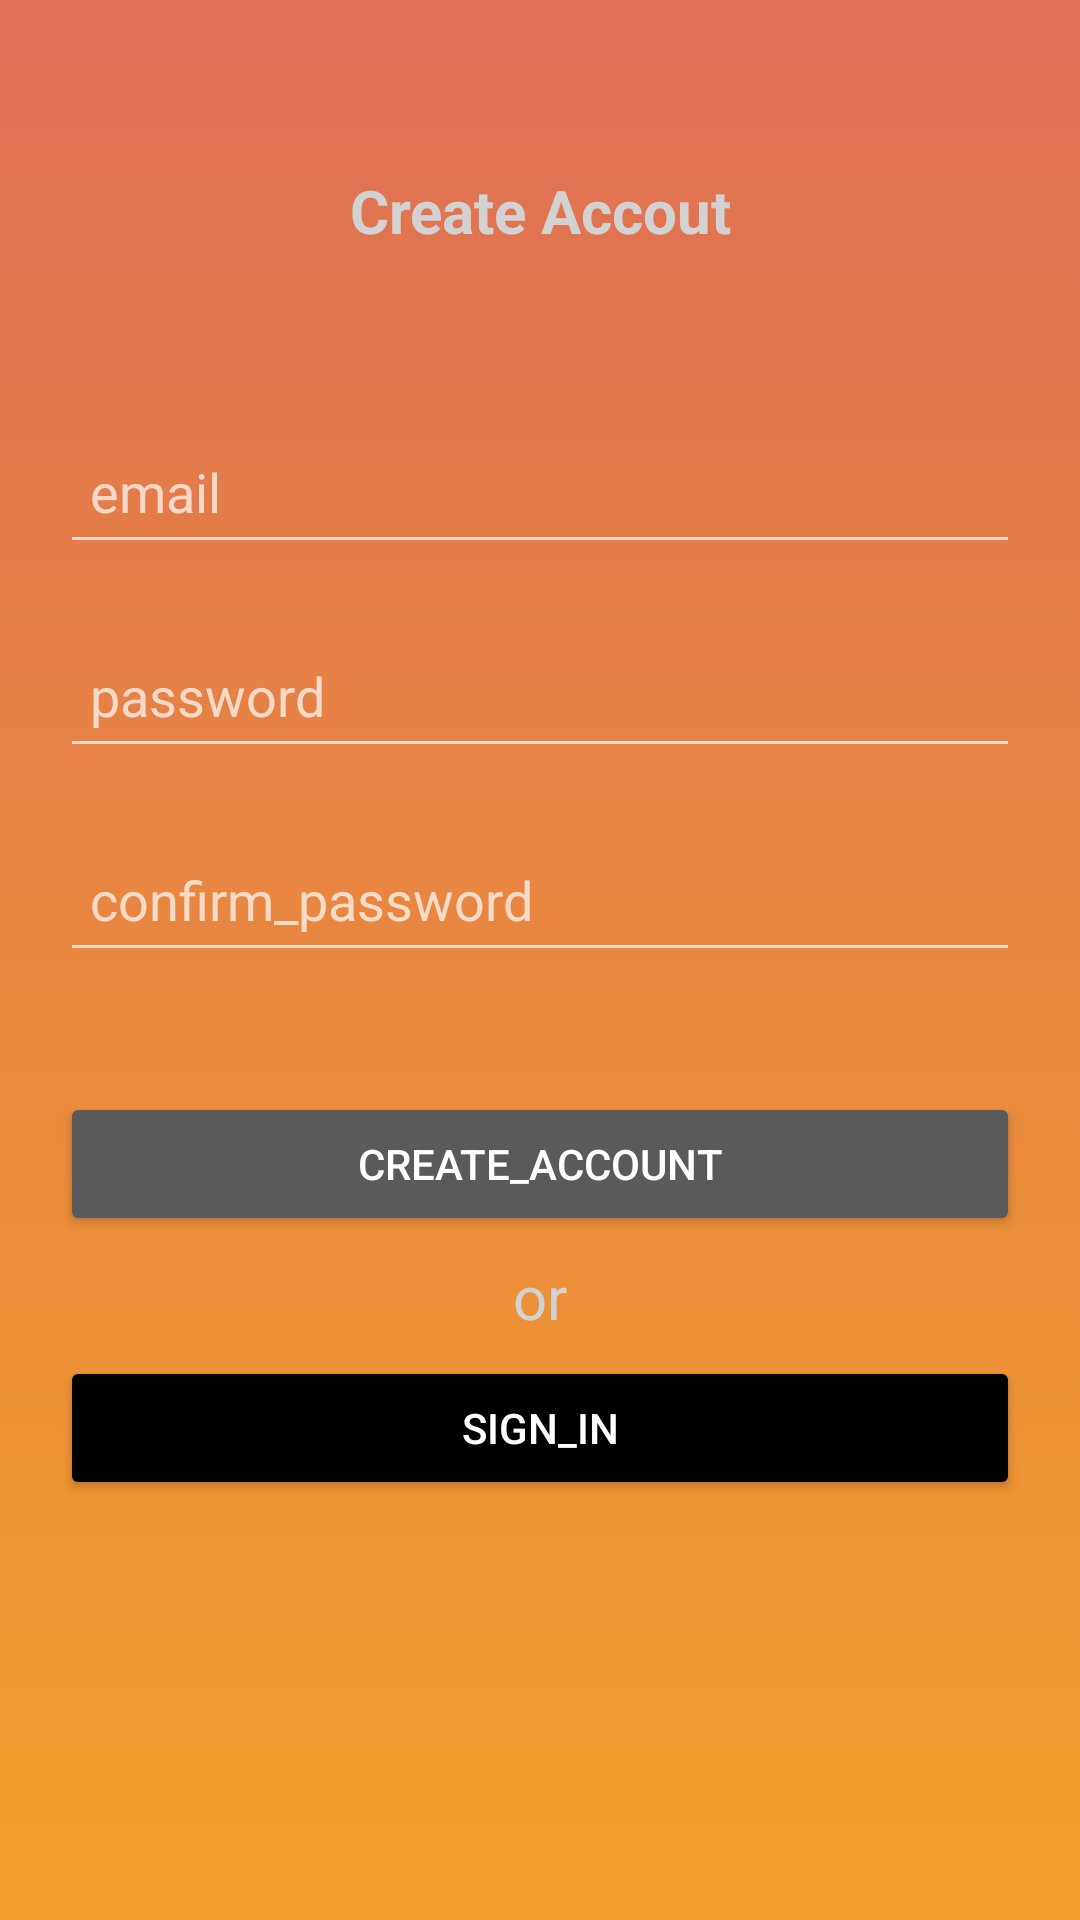

Write the Android layout XML for this screen, with the resource values it uses.
<!-- AndroidManifest.xml: application theme Theme.Design.NoActionBar -->
<!-- res/layout/activity_create_account.xml -->
<?xml version="1.0" encoding="utf-8"?>
<androidx.constraintlayout.widget.ConstraintLayout xmlns:android="http://schemas.android.com/apk/res/android"
    xmlns:app="http://schemas.android.com/apk/res-auto"
    xmlns:tools="http://schemas.android.com/tools"
    android:layout_width="match_parent"
    android:layout_height="match_parent"
    android:background="@drawable/background_login"
    tools:context=".Views.CreateAccountActivity">
    <TextView
        android:layout_width="wrap_content"
        android:layout_height="wrap_content"
        android:text="Create Accout"
        android:textAlignment="center"
        android:textColor="@color/light_white"
        android:textSize="20sp"
        android:textStyle="bold"
        app:layout_constraintBottom_toTopOf="@+id/etEmail"
        app:layout_constraintEnd_toEndOf="parent"
        app:layout_constraintStart_toStartOf="parent"
        app:layout_constraintTop_toTopOf="parent" />

    <EditText
        android:id="@+id/etEmail"
        android:layout_width="0dp"
        android:layout_height="wrap_content"
        android:layout_margin="20dp"
        android:hint="email"
        android:inputType="textEmailAddress"
        android:minHeight="48dp"
        android:padding="10dp"
        app:layout_constraintBottom_toTopOf="@id/etPassword"
        app:layout_constraintEnd_toEndOf="parent"
        app:layout_constraintStart_toStartOf="parent"
        app:layout_constraintTop_toTopOf="parent"
        app:layout_constraintVertical_chainStyle="packed" />

    <EditText
        android:id="@+id/etPassword"
        android:layout_width="0dp"
        android:layout_height="wrap_content"
        android:layout_marginBottom="20dp"
        android:hint="password"
        android:inputType="textPassword"
        android:maxLength="8"
        android:minHeight="48dp"
        android:padding="10dp"
        app:layout_constraintBottom_toTopOf="@id/etConfirmPassword"
        app:layout_constraintEnd_toEndOf="@id/etEmail"
        app:layout_constraintStart_toStartOf="@id/etEmail"
        app:layout_constraintTop_toBottomOf="@id/etEmail" />

    <EditText
        android:id="@+id/etConfirmPassword"
        android:layout_width="0dp"
        android:layout_height="wrap_content"
        android:layout_marginBottom="20dp"
        android:hint="confirm_password"
        android:inputType="textPassword"
        android:maxLength="8"
        android:minHeight="48dp"
        android:padding="10dp"
        app:layout_constraintBottom_toTopOf="@id/btnCreateAccount"
        app:layout_constraintEnd_toEndOf="@id/etPassword"
        app:layout_constraintStart_toStartOf="@id/etPassword"
        app:layout_constraintTop_toBottomOf="@id/etPassword" />

    <Button
        android:id="@+id/btnCreateAccount"
        android:layout_width="0dp"
        android:layout_height="wrap_content"
        android:layout_marginVertical="20dp"
        android:text="create_account"
        app:layout_constraintBottom_toTopOf="@id/btnSignIn2"
        app:layout_constraintEnd_toEndOf="@id/etConfirmPassword"
        app:layout_constraintStart_toStartOf="@id/etConfirmPassword"
        app:layout_constraintTop_toBottomOf="@id/etConfirmPassword" />

    <TextView
        android:id="@+id/textView3"
        android:layout_width="wrap_content"
        android:layout_height="wrap_content"
        android:text="or"
        android:textAlignment="center"
        android:textColor="@color/light_white"
        android:textSize="20sp"
        app:layout_constraintBottom_toTopOf="@+id/btnSignIn2"
        app:layout_constraintEnd_toEndOf="parent"
        app:layout_constraintStart_toStartOf="parent"
        app:layout_constraintTop_toBottomOf="@+id/btnCreateAccount" />

    <Button
        android:id="@+id/btnSignIn2"
        android:layout_width="0dp"
        android:layout_height="wrap_content"
        android:layout_marginVertical="20dp"
        android:backgroundTint="@color/black"
        android:text="sign_in"
        app:layout_constraintBottom_toBottomOf="parent"
        app:layout_constraintEnd_toEndOf="@id/btnCreateAccount"
        app:layout_constraintStart_toStartOf="@id/btnCreateAccount"
        app:layout_constraintTop_toBottomOf="@id/btnCreateAccount" />

</androidx.constraintlayout.widget.ConstraintLayout>
<!-- resources referenced by this layout -->
<resources>
  <color name="black">#FF000000</color>
  <color name="light_white">#D2D2D2</color>
  <!-- drawable background_login (drawable) -->
  <?xml version="1.0" encoding="utf-8"?>
  <selector xmlns:android="http://schemas.android.com/apk/res/android">
  <item>
      <shape android:shape="rectangle">
          <gradient android:angle="90"
              android:startColor="@color/app_primary_2"
              android:endColor="@color/app_primary"
              />
      </shape>
  </item>
  </selector>
  <color name="app_primary_2">#f2a02b</color>
  <color name="app_primary">#df6f56</color>
</resources>
